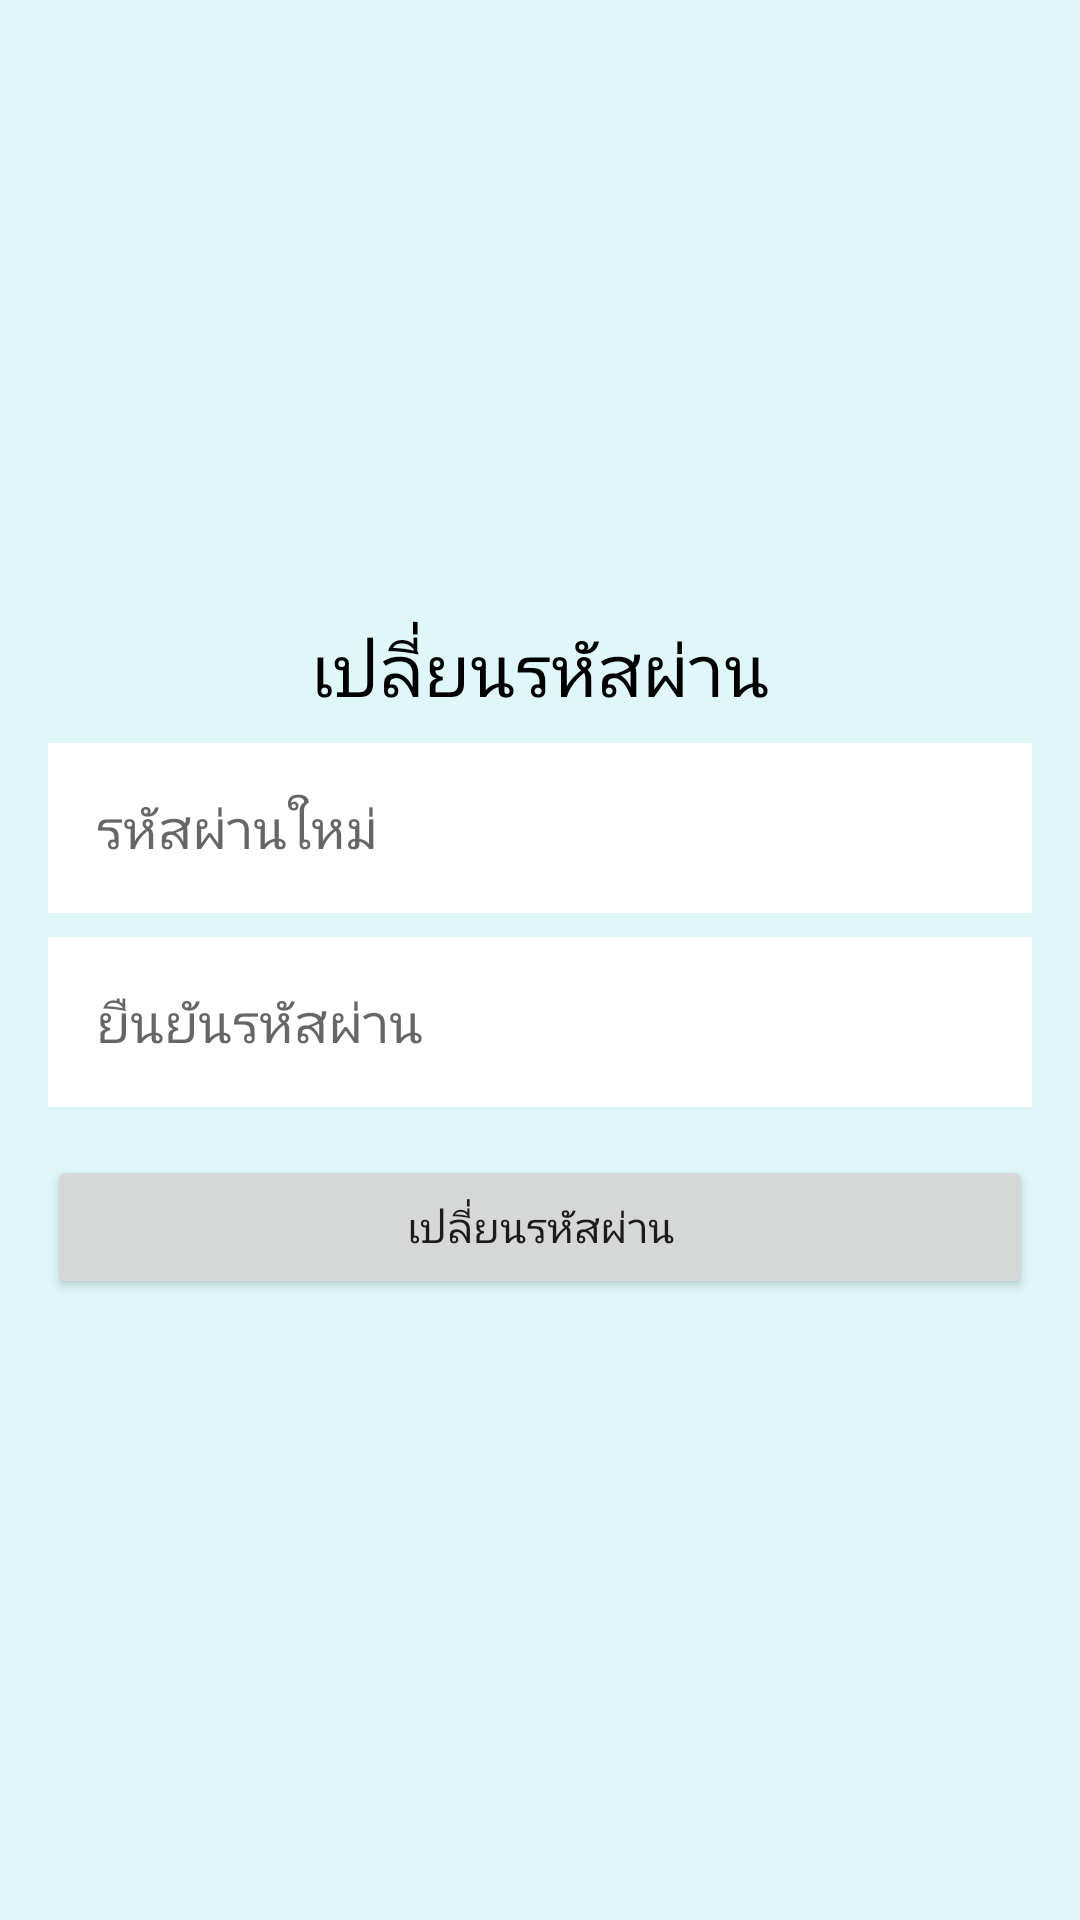

Here is an Android app screen rendered from its layout file. Give the layout XML and the strings, colors and styles it references.
<!-- AndroidManifest.xml: application theme Theme.ProjectNewsApp -->
<!-- res/layout/activity_resetpassword.xml -->
<?xml version="1.0" encoding="utf-8"?>
<LinearLayout xmlns:android="http://schemas.android.com/apk/res/android"
    android:layout_width="match_parent"
    android:layout_height="match_parent"
    android:orientation="vertical"
    android:padding="16dp"
    android:gravity="center"
    android:background="#E0F7FA">

    <TextView
        android:id="@+id/tvTitle"
        android:layout_width="wrap_content"
        android:layout_height="wrap_content"
        android:layout_gravity="center_horizontal"
        android:text="เปลี่ยนรหัสผ่าน"
        android:textSize="24sp"
        android:textColor="#000000" />

    <EditText
        android:id="@+id/etNewPassword"
        android:layout_width="match_parent"
        android:layout_height="wrap_content"
        android:hint="รหัสผ่านใหม่"
        android:layout_marginTop="8dp"
        android:background="@color/white"
        android:padding="16dp"
        android:inputType="textPassword" />

    <EditText
        android:id="@+id/etConfirmPassword"
        android:layout_width="match_parent"
        android:layout_height="wrap_content"
        android:hint="ยืนยันรหัสผ่าน"
        android:layout_marginTop="8dp"
        android:background="@color/white"
        android:padding="16dp"
        android:inputType="textPassword" />

    <Button
        android:id="@+id/btnResetPassword"
        android:layout_width="match_parent"
        android:layout_height="wrap_content"
        android:layout_marginTop="16dp"
        android:text="เปลี่ยนรหัสผ่าน" />

</LinearLayout>
<!-- resources referenced by this layout -->
<resources>
  <color name="white">#FFFFFF</color>
  <style name="Theme.ProjectNewsApp" parent="Theme.MaterialComponents.DayNight.NoActionBar">
      
      <item name="colorPrimary">@color/purple_500</item>
      <item name="colorPrimaryVariant">@color/purple_700</item>
      <item name="colorOnPrimary">@android:color/white</item>
      
      <item name="colorSecondary">@color/teal_200</item>
      <item name="colorSecondaryVariant">@color/teal_700</item>
      <item name="colorOnSecondary">@android:color/black</item>
      
      <item name="android:statusBarColor" tools:targetApi="l">@android:color/transparent</item>
      
      <item name="colorPrimaryDark">@android:color/transparent</item>
      
  </style>
  <color name="purple_500">#6200EE</color>
  <color name="purple_700">#3700B3</color>
  <color name="teal_200">#03DAC6</color>
  <color name="teal_700">#018786</color>
</resources>
